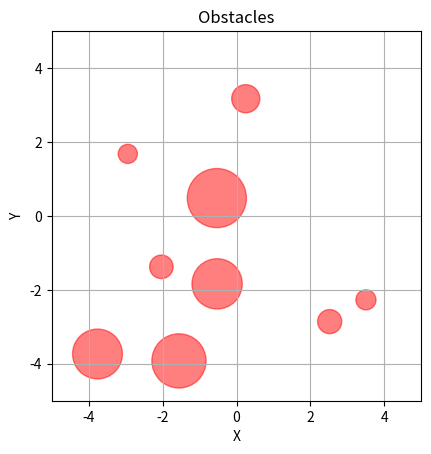

Python code for this plot:
import numpy as np

class Entity:
    def __init__(self, entity_id, initial_position):
        self._id = entity_id
        self._position = np.array(initial_position, dtype=float)

    @property
    def position(self):
        return self._position

    @position.setter
    def position(self, value):
        self._position = np.array(value, dtype=float)

    @property
    def id(self):
        return self._id


class Obstacle(Entity):
    def __init__(self, obstacle_id, initial_position, radius):
        super().__init__(obstacle_id, initial_position)
        self._radius = radius

    @property
    def radius(self):
        return self._radius


class Obstacles:
    def __init__(self, n_obstacles, size):
        self._obstacles = self.create_obstacles(n_obstacles, size)

    @property
    def obstacles(self):
        return self._obstacles

    @staticmethod
    def create_obstacles(n_obstacles, size):
        obstacle_list = []
        for i in range(n_obstacles):
            repeat_time = 0
            while True:
                repeat_time += 1
                if repeat_time > 5:
                    break
                position = np.random.uniform(-0.5, 0.5, size=2) * size
                radius = np.random.uniform(0.2, 1.0)
                new_obstacle = Obstacle(i, position, radius=radius)
                overlap = False
                for obstacle in obstacle_list:
                    distance = np.linalg.norm(new_obstacle.position - obstacle.position)
                    if distance < (new_obstacle.radius + obstacle.radius + 0.5):
                        overlap = True
                        break
                if not overlap:
                    obstacle_list.append(new_obstacle)
                    break

        return obstacle_list

if __name__ == "__main__":
    import matplotlib.pyplot as plt
    obstacle_list = Obstacles(10, 8)._obstacles
    fig, ax = plt.subplots()
    ax.set_aspect('equal', adjustable='box')
    ax.set_xlim(-5, 5)
    ax.set_ylim(-5, 5)
    ax.set_xlabel('X')
    ax.set_ylabel('Y')
    ax.set_title('Obstacles')

    for obstacle in obstacle_list:
        circle = plt.Circle(obstacle.position, obstacle.radius, color='red', alpha=0.5)
        ax.add_artist(circle)
        #ax.text(obstacle.position[0], obstacle.position[1] + obstacle.radius, f'Radius: {obstacle.radius:.2f}', ha='center')

    plt.grid(True)
    plt.show()


